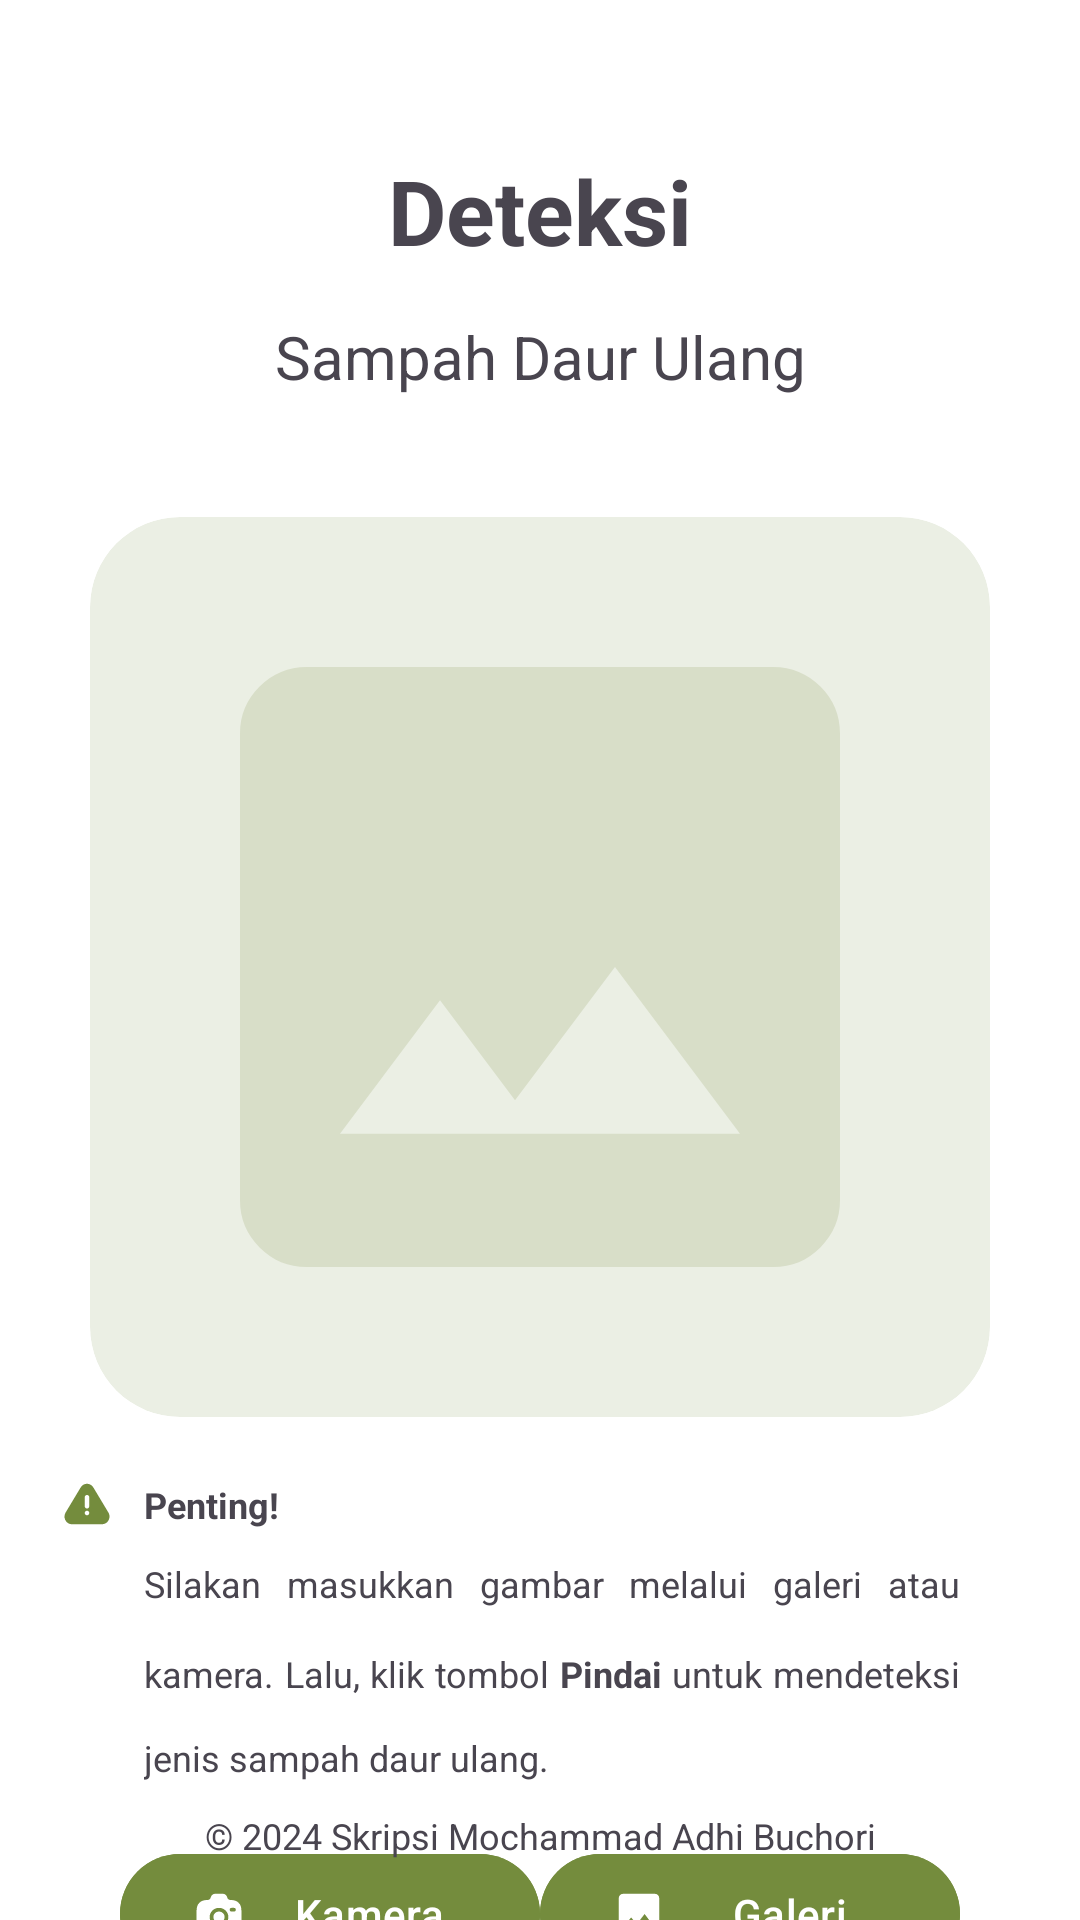

Produce the Android XML layout that renders to this screen, including the resource entries it uses.
<!-- AndroidManifest.xml: application theme Theme.WasteWizard -->
<!-- res/layout/activity_home.xml -->
<?xml version="1.0" encoding="utf-8"?>
<androidx.constraintlayout.widget.ConstraintLayout xmlns:android="http://schemas.android.com/apk/res/android"
    xmlns:app="http://schemas.android.com/apk/res-auto"
    xmlns:tools="http://schemas.android.com/tools"
    android:layout_width="match_parent"
    android:layout_height="match_parent"
    android:background="@color/white"
    tools:context=".ui.HomeActivity">

    <TextView
        android:id="@+id/tv_detection"
        android:layout_width="wrap_content"
        android:layout_height="wrap_content"
        android:layout_marginTop="50dp"
        android:text="@string/detection"
        android:textSize="30sp"
        android:textStyle="bold"
        app:layout_constraintEnd_toEndOf="parent"
        app:layout_constraintStart_toStartOf="parent"
        app:layout_constraintTop_toTopOf="parent" />

    <TextView
        android:id="@+id/tv_recycling_waste"
        android:layout_width="wrap_content"
        android:layout_height="wrap_content"
        android:layout_marginTop="15dp"
        android:text="@string/recycling_waste"
        android:textSize="20sp"
        app:layout_constraintEnd_toEndOf="@+id/tv_detection"
        app:layout_constraintStart_toStartOf="@+id/tv_detection"
        app:layout_constraintTop_toBottomOf="@+id/tv_detection" />

    <androidx.cardview.widget.CardView
        android:id="@+id/cv_input_image"
        android:layout_width="300dp"
        android:layout_height="300dp"
        android:layout_marginTop="40dp"
        app:cardBackgroundColor="@color/light_green"
        app:cardCornerRadius="30dp"
        app:cardElevation="0dp"
        app:layout_constraintEnd_toEndOf="parent"
        app:layout_constraintStart_toStartOf="parent"
        app:layout_constraintTop_toBottomOf="@+id/tv_recycling_waste">

        <ImageView
            android:id="@+id/iv_input_image"
            android:layout_width="match_parent"
            android:layout_height="match_parent"
            android:layout_gravity="center"
            android:contentDescription="@string/input_image"
            android:scaleType="centerCrop"
            android:src="@drawable/ic_input_image"
            tools:ignore="ImageContrastCheck" />

    </androidx.cardview.widget.CardView>

    <ImageView
        android:id="@+id/iv_important_information"
        android:layout_width="wrap_content"
        android:layout_height="wrap_content"
        android:layout_marginStart="20dp"
        android:layout_marginTop="20dp"
        android:contentDescription="@string/important_information"
        android:src="@drawable/ic_important_information"
        app:layout_constraintStart_toStartOf="parent"
        app:layout_constraintTop_toBottomOf="@+id/cv_input_image" />

    <TextView
        android:id="@+id/tv_important"
        android:layout_width="wrap_content"
        android:layout_height="wrap_content"
        android:layout_marginStart="10dp"
        android:text="@string/important"
        android:textSize="12sp"
        android:textStyle="bold"
        app:layout_constraintBottom_toBottomOf="@+id/iv_important_information"
        app:layout_constraintStart_toEndOf="@+id/iv_important_information"
        app:layout_constraintTop_toTopOf="@+id/iv_important_information" />

    <TextView
        android:id="@+id/tv_important_information_description"
        android:layout_width="match_parent"
        android:layout_height="wrap_content"
        android:layout_marginStart="48dp"
        android:layout_marginTop="10dp"
        android:layout_marginEnd="40dp"
        android:justificationMode="inter_word"
        android:lineSpacingMultiplier="2.0"
        android:text="@string/important_information_description"
        android:textSize="12sp"
        app:layout_constraintEnd_toEndOf="parent"
        app:layout_constraintStart_toStartOf="parent"
        app:layout_constraintTop_toBottomOf="@+id/tv_important" />

    <com.google.android.material.button.MaterialButton
        android:id="@+id/btn_camera"
        android:layout_width="140dp"
        android:layout_height="wrap_content"
        android:layout_marginStart="40dp"
        android:layout_marginTop="20dp"
        android:backgroundTint="@color/primary_green"
        android:text="@string/camera"
        app:icon="@drawable/ic_camera"
        app:layout_constraintStart_toStartOf="parent"
        app:layout_constraintTop_toBottomOf="@+id/tv_important_information_description"
        tools:ignore="TextContrastCheck" />

    <com.google.android.material.button.MaterialButton
        android:id="@+id/btn_gallery"
        android:layout_width="140dp"
        android:layout_height="wrap_content"
        android:layout_marginTop="20dp"
        android:layout_marginEnd="40dp"
        android:backgroundTint="@color/primary_green"
        android:text="@string/gallery"
        app:icon="@drawable/ic_gallery"
        app:layout_constraintEnd_toEndOf="parent"
        app:layout_constraintTop_toBottomOf="@+id/tv_important_information_description"
        tools:ignore="TextContrastCheck" />

    <com.google.android.material.button.MaterialButton
        android:id="@+id/btn_scan"
        android:layout_width="match_parent"
        android:layout_height="wrap_content"
        android:layout_marginStart="40dp"
        android:layout_marginTop="15dp"
        android:layout_marginEnd="40dp"
        android:backgroundTint="@color/primary_green"
        android:text="@string/scan"
        android:textAllCaps="true"
        app:layout_constraintEnd_toEndOf="parent"
        app:layout_constraintStart_toStartOf="parent"
        app:layout_constraintTop_toBottomOf="@+id/btn_camera"
        tools:ignore="TextContrastCheck" />

    <TextView
        android:id="@+id/tv_copyright"
        android:layout_width="match_parent"
        android:layout_height="wrap_content"
        android:layout_marginStart="20dp"
        android:layout_marginEnd="20dp"
        android:layout_marginBottom="20dp"
        android:text="@string/copyright"
        android:textAlignment="center"
        android:textSize="12sp"
        app:layout_constraintBottom_toBottomOf="parent"
        app:layout_constraintEnd_toEndOf="parent"
        app:layout_constraintStart_toStartOf="parent" />

</androidx.constraintlayout.widget.ConstraintLayout>
<!-- resources referenced by this layout -->
<resources>
  <color name="light_green">#EBEFE4</color>
  <color name="primary_green">#748C3D</color>
  <color name="white">#FFFFFFFF</color>
  <!-- drawable ic_gallery (drawable) -->
  <vector xmlns:android="http://schemas.android.com/apk/res/android"
      android:width="18dp"
      android:height="18dp"
      android:tint="#FFFFFF"
      android:viewportWidth="24"
      android:viewportHeight="24">
      <path
          android:fillColor="@color/white"
          android:pathData="M21,19V5c0,-1.1 -0.9,-2 -2,-2H5c-1.1,0 -2,0.9 -2,2v14c0,1.1 0.9,2 2,2h14c1.1,0 2,-0.9 2,-2zM8.5,13.5l2.5,3.01L14.5,12l4.5,6H5l3.5,-4.5z" />
  </vector>
  <!-- drawable ic_important_information (drawable) -->
  <vector xmlns:android="http://schemas.android.com/apk/res/android"
      android:width="18dp"
      android:height="18dp"
      android:viewportWidth="18"
      android:viewportHeight="18">
    <path
        android:pathData="M11.1,3.46L16.126,11.83C16.848,13.033 16.493,14.614 15.333,15.363C14.944,15.615 14.49,15.749 14.026,15.75H3.974C2.608,15.75 1.5,14.602 1.5,13.186C1.5,12.706 1.63,12.238 1.873,11.83L6.9,3.46C7.622,2.257 9.147,1.889 10.307,2.638C10.628,2.845 10.9,3.126 11.1,3.46ZM9,12.75C9.199,12.75 9.39,12.671 9.53,12.53C9.671,12.39 9.75,12.199 9.75,12C9.75,11.801 9.671,11.61 9.53,11.47C9.39,11.329 9.199,11.25 9,11.25C8.801,11.25 8.61,11.329 8.47,11.47C8.329,11.61 8.25,11.801 8.25,12C8.25,12.199 8.329,12.39 8.47,12.53C8.61,12.671 8.801,12.75 9,12.75ZM9,6C8.801,6 8.61,6.079 8.47,6.22C8.329,6.36 8.25,6.551 8.25,6.75V9.75C8.25,9.949 8.329,10.14 8.47,10.28C8.61,10.421 8.801,10.5 9,10.5C9.199,10.5 9.39,10.421 9.53,10.28C9.671,10.14 9.75,9.949 9.75,9.75V6.75C9.75,6.551 9.671,6.36 9.53,6.22C9.39,6.079 9.199,6 9,6Z"
        android:fillColor="#748C3D"/>
  </vector>
  <!-- drawable ic_input_image (drawable) -->
  <vector xmlns:android="http://schemas.android.com/apk/res/android"
      android:width="300dp"
      android:height="300dp"
      android:viewportWidth="300"
      android:viewportHeight="300">
    <path
        android:pathData="M72.22,250C66.11,250 60.88,247.82 56.52,243.47C52.17,239.11 49.99,233.88 50,227.78V72.22C50,66.11 52.18,60.88 56.53,56.52C60.89,52.17 66.12,49.99 72.22,50H227.78C233.89,50 239.12,52.18 243.48,56.53C247.83,60.89 250.01,66.12 250,72.22V227.78C250,233.89 247.82,239.12 243.47,243.48C239.11,247.83 233.88,250.01 227.78,250H72.22ZM83.33,205.56H216.67L175,150L141.67,194.44L116.67,161.11L83.33,205.56Z"
        android:fillColor="#D8DEC8"/>
  </vector>
  <string name="camera">Kamera</string>
  <string name="copyright">© 2024 Skripsi Mochammad Adhi Buchori</string>
  <string name="detection">Deteksi</string>
  <string name="gallery">Galeri</string>
  <string name="important">Penting!</string>
  <string name="important_information">Informasi Penting</string>
  <string name="important_information_description">Silakan masukkan gambar melalui galeri atau kamera. Lalu, klik tombol <b>Pindai</b> untuk mendeteksi jenis sampah daur ulang.</string>
  <string name="input_image">masukkan gambar</string>
  <string name="recycling_waste">Sampah Daur Ulang</string>
  <string name="scan">Pindai</string>
  <style name="Theme.WasteWizard" parent="Base.Theme.WasteWizard" />
  <style name="Base.Theme.WasteWizard" parent="Theme.Material3.DayNight.NoActionBar">
          
          <item name="colorPrimary">@color/primary_green</item>
  
          <item name="android:windowIsTranslucent">true</item>
      </style>
</resources>
